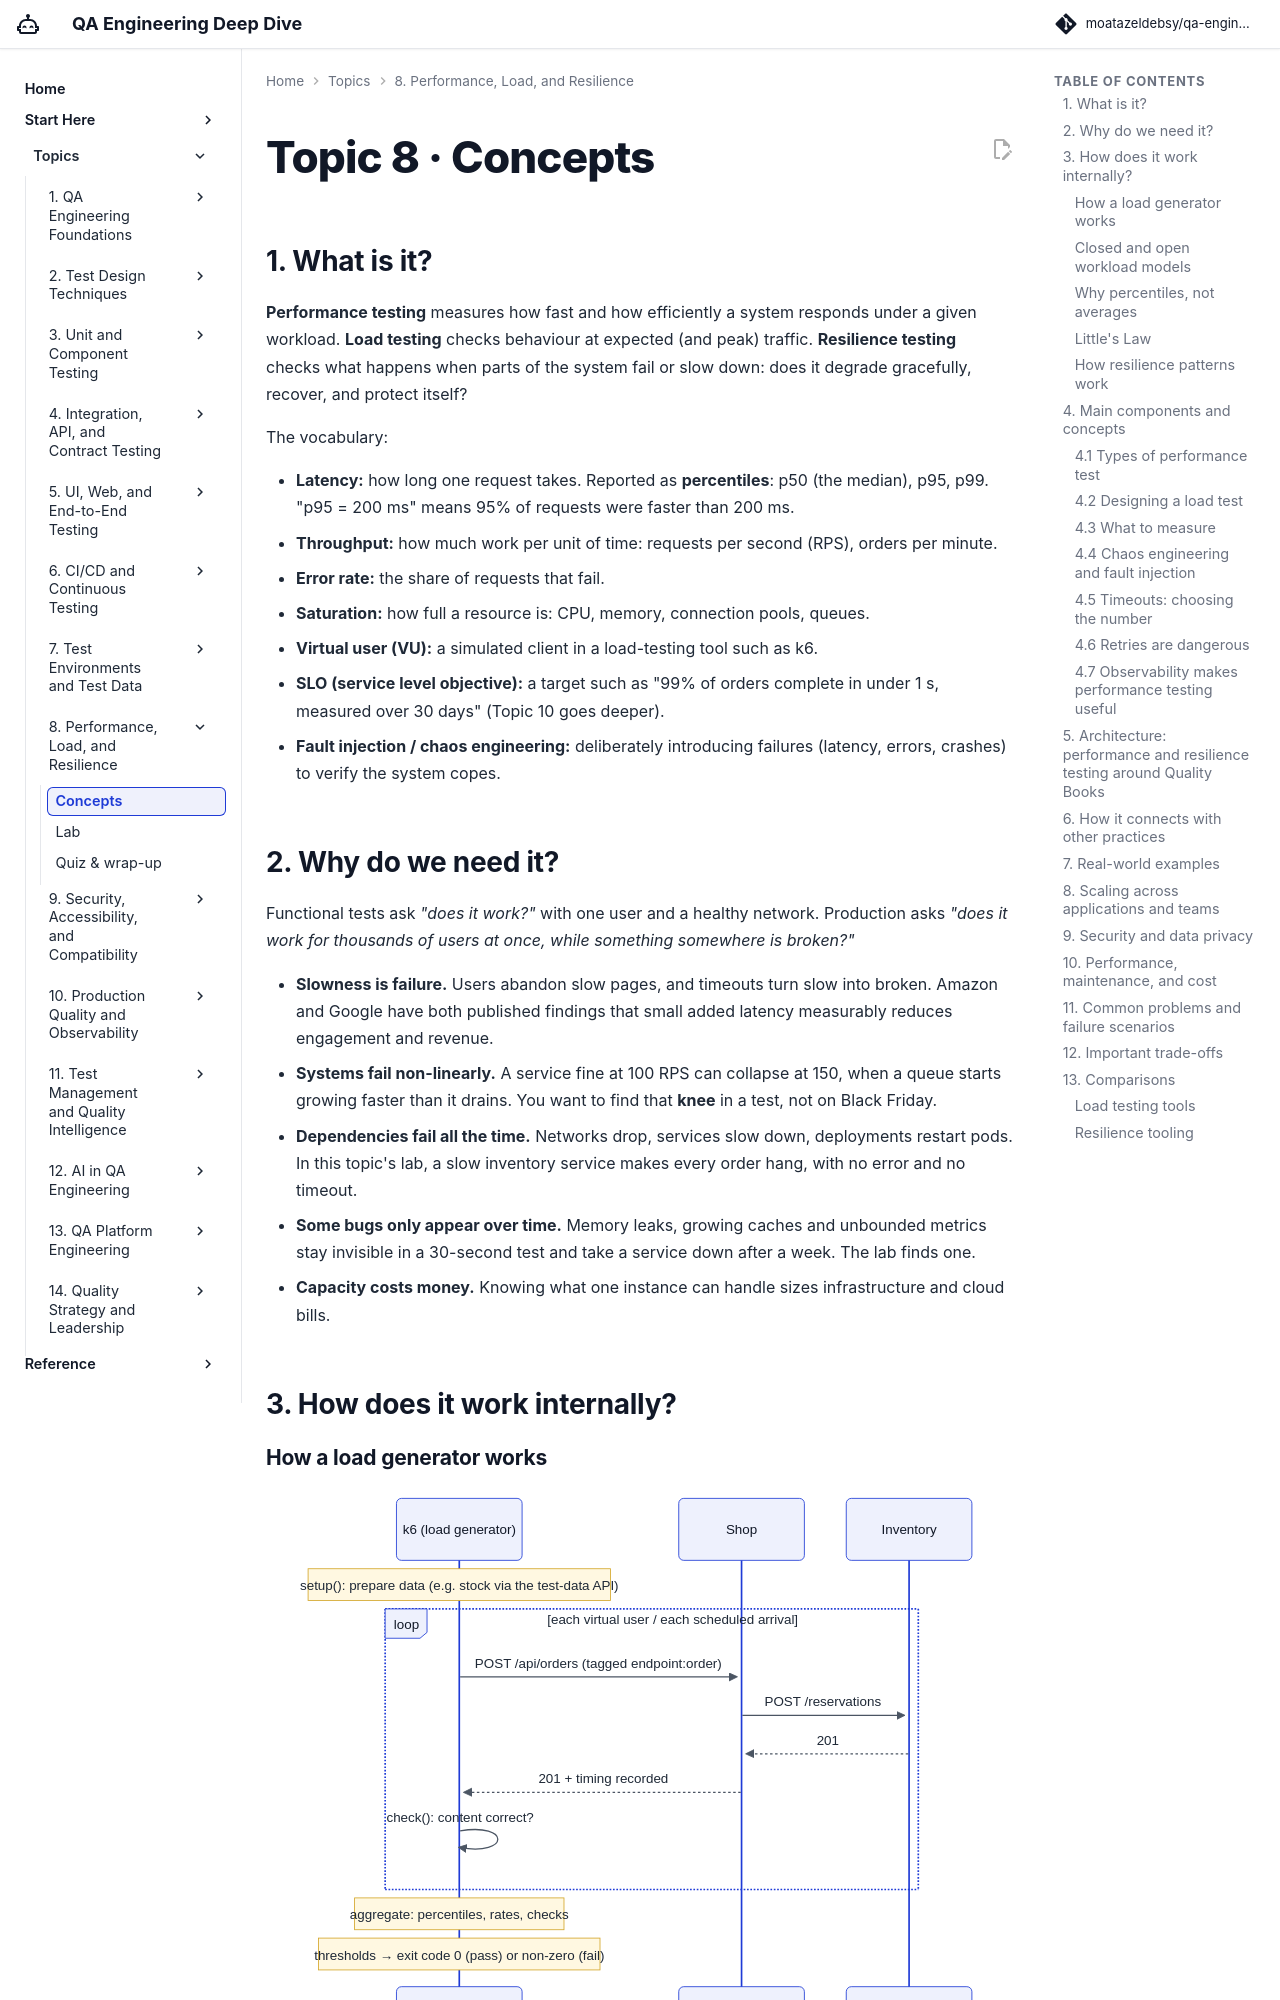

repository: moatazeldebsy/qa-ai-era-workshop · page: topics/08-performance/concepts/index.html · generator: mkdocs

# Topic 8 · Concepts

## 1. What is it?

**Performance testing** measures how fast and how efficiently a system responds under a given workload. **Load testing** checks behaviour at expected (and peak) traffic. **Resilience testing** checks what happens when parts of the system fail or slow down: does it degrade gracefully, recover, and protect itself?

The vocabulary:

- **Latency:** how long one request takes. Reported as **percentiles**: p50 (the median), p95, p99. "p95 = 200 ms" means 95% of requests were faster than 200 ms.
- **Throughput:** how much work per unit of time: requests per second (RPS), orders per minute.
- **Error rate:** the share of requests that fail.
- **Saturation:** how full a resource is: CPU, memory, connection pools, queues.
- **Virtual user (VU):** a simulated client in a load-testing tool such as k6.
- **SLO (service level objective):** a target such as "99% of orders complete in under 1 s, measured over 30 days" (Topic 10 goes deeper).
- **Fault injection / chaos engineering:** deliberately introducing failures (latency, errors, crashes) to verify the system copes.

## 2. Why do we need it?

Functional tests ask *"does it work?"* with one user and a healthy network. Production asks *"does it work for thousands of users at once, while something somewhere is broken?"*

- **Slowness is failure.** Users abandon slow pages, and timeouts turn slow into broken. Amazon and Google have both published findings that small added latency measurably reduces engagement and revenue.
- **Systems fail non-linearly.** A service fine at 100 RPS can collapse at 150, when a queue starts growing faster than it drains. You want to find that **knee** in a test, not on Black Friday.
- **Dependencies fail all the time.** Networks drop, services slow down, deployments restart pods. In this topic's lab, a slow inventory service makes every order hang, with no error and no timeout.
- **Some bugs only appear over time.** Memory leaks, growing caches and unbounded metrics stay invisible in a 30-second test and take a service down after a week. The lab finds one.
- **Capacity costs money.** Knowing what one instance can handle sizes infrastructure and cloud bills.

## 3. How does it work internally?
